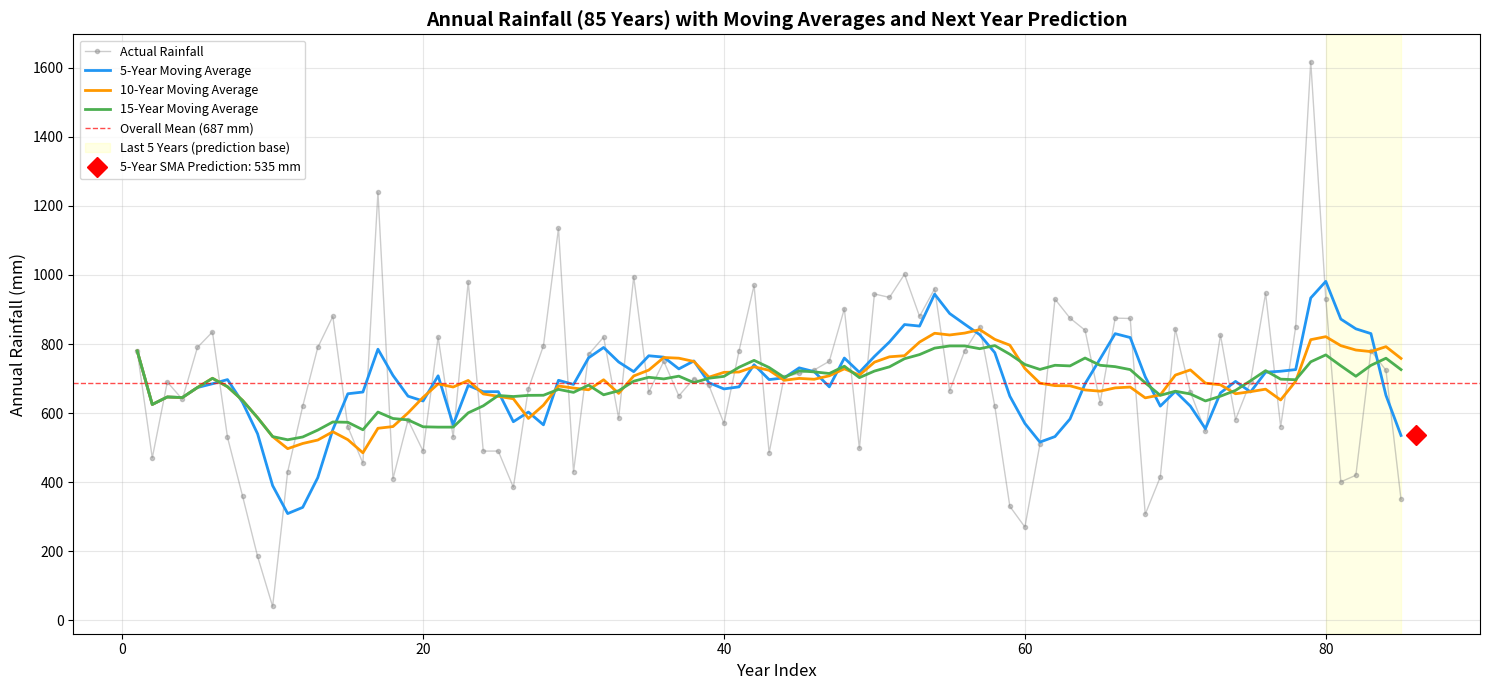

This chart was generated by the following Python code:
import matplotlib.pyplot as plt

# Your rainfall data
rain = [780, 470, 690, 640, 790, 835, 530, 360, 185, 40, 
        430, 620, 790, 880, 560, 455, 1240, 410, 580, 490, 
        820, 530, 980, 490, 490, 385, 670, 795, 1135, 430, 
        770, 820, 585, 995, 660, 750, 650, 700, 680, 570, 
        780, 970, 485, 705, 715, 725, 750, 902, 498, 945, 
        935, 1002, 880, 960, 665, 780, 850, 620, 330, 270, 
        510, 930, 875, 840, 630, 875, 874, 307, 415, 844, 
        661, 547, 826, 581, 691, 947, 561, 850, 1618, 931, 
        401, 420, 781, 724, 350]

# --------------------------------------------------
# 1. Simple Moving Average (SMA)
# --------------------------------------------------
def predict_sma(data, window=5):
    """Predict next value using simple moving average of last 'window' years"""
    if len(data) < window:
        return sum(data) / len(data)
    return sum(data[-window:]) / window

# --------------------------------------------------
# 2. Exponential Moving Average (EMA)
# --------------------------------------------------
def predict_ema(data, alpha=0.3):
    """Predict next value using exponential moving average"""
    ema = data[0]
    for value in data[1:]:
        ema = alpha * value + (1 - alpha) * ema
    return ema

# --------------------------------------------------
# 3. Weighted Moving Average (WMA)
# --------------------------------------------------
def predict_wma(data, window=5):
    """Predict next value using linearly weighted moving average"""
    if len(data) < window:
        window = len(data)
    weights = list(range(1, window + 1))
    recent = data[-window:]
    weighted_sum = sum(w * v for w, v in zip(weights, recent))
    return weighted_sum / sum(weights)

# --------------------------------------------------
# 4. Moving Average Series (for plotting)
# --------------------------------------------------
def moving_average_series(data, window=5):
    """Calculate moving average for entire series"""
    result = []
    for i in range(len(data)):
        start = max(0, i - window + 1)
        window_data = data[start:i+1]
        result.append(sum(window_data) / len(window_data))
    return result

# --------------------------------------------------
# Display Predictions
# --------------------------------------------------
print("=" * 60)
print("NEXT YEAR RAINFALL PREDICTIONS")
print("=" * 60)

# SMA with different windows
print("\nSimple Moving Averages:")
for w in [3, 5, 7, 10, 15, 20]:
    pred = predict_sma(rain, w)
    print(f"  {w:2d}-year window: {pred:.1f} mm")

# EMA with different alphas
print("\nExponential Moving Averages:")
for alpha in [0.1, 0.2, 0.3, 0.5]:
    pred = predict_ema(rain, alpha)
    print(f"  alpha = {alpha:.1f}:  {pred:.1f} mm")

# WMA with different windows
print("\nWeighted Moving Averages:")
for w in [3, 5, 7, 10]:
    pred = predict_wma(rain, w)
    print(f"  {w:2d}-year window: {pred:.1f} mm")

# Basic statistics
print("\nReference Statistics:")
print(f"  Overall mean:     {sum(rain)/len(rain):.1f} mm")
print(f"  Median:           {sorted(rain)[len(rain)//2]:.0f} mm")
print(f"  Last 5-year mean: {sum(rain[-5:])/5:.1f} mm")
print(f"  Last year:        {rain[-1]} mm")
print(f"  Min:              {min(rain)} mm")
print(f"  Max:              {max(rain)} mm")

# --------------------------------------------------
# Plot
# --------------------------------------------------
plt.figure(figsize=(15, 7))

# Plot original data
years = list(range(1, len(rain) + 1))
plt.plot(years, rain, 'o-', color='gray', alpha=0.4, 
         label='Actual Rainfall', markersize=3, linewidth=1)

# Plot moving averages
windows = [5, 10, 15]
colors = ['#2196F3', '#FF9800', '#4CAF50']
for w, color in zip(windows, colors):
    ma = moving_average_series(rain, w)
    plt.plot(years, ma, color=color, linewidth=2, 
             label=f'{w}-Year Moving Average')

# Plot overall mean
overall_mean = sum(rain) / len(rain)
plt.axhline(y=overall_mean, color='red', linestyle='--', 
            linewidth=1, alpha=0.7, label=f'Overall Mean ({overall_mean:.0f} mm)')

# Highlight last 5 years for prediction context
plt.axvspan(len(rain)-5, len(rain), alpha=0.1, color='yellow', 
            label='Last 5 Years (prediction base)')

# Prediction marker
pred_5yr = predict_sma(rain, 5)
plt.plot(len(rain) + 1, pred_5yr, 'D', color='red', markersize=10, 
         label=f'5-Year SMA Prediction: {pred_5yr:.0f} mm')

plt.xlabel('Year Index', fontsize=12)
plt.ylabel('Annual Rainfall (mm)', fontsize=12)
plt.title('Annual Rainfall (85 Years) with Moving Averages and Next Year Prediction', 
          fontsize=14, fontweight='bold')
plt.legend(loc='upper left', fontsize=9)
plt.grid(True, alpha=0.3)
plt.tight_layout()
plt.show()
